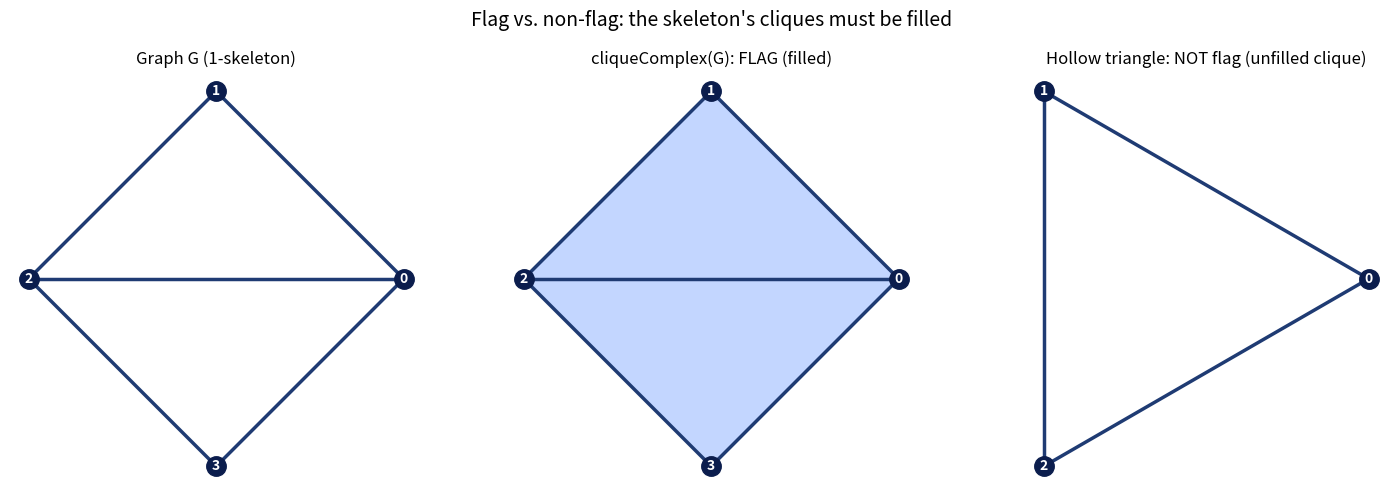

The matplotlib source for this figure:
"""
Visualization: a graph, its clique complex, and a hollow (non-flag) counterpart.

Draws three panels with matplotlib:
  (1) the 4-cycle-with-diagonal graph,
  (2) its clique complex (two filled triangles) -- a FLAG complex,
  (3) the hollow triangle -- a NON-flag complex whose three edges fail to fill.

Run:  python3 visualize_flag.py   (requires matplotlib, numpy)
"""
from itertools import combinations
from typing import Dict, List, Tuple

import matplotlib.pyplot as plt
import numpy as np


def regular_positions(n: int) -> Dict[int, Tuple[float, float]]:
    return {i: (np.cos(2 * np.pi * i / n), np.sin(2 * np.pi * i / n))
            for i in range(n)}


def draw_complex(ax, pos: Dict[int, Tuple[float, float]],
                 edges: List[Tuple[int, int]],
                 triangles: List[Tuple[int, int, int]],
                 title: str) -> None:
    for (a, b, c) in triangles:
        poly = np.array([pos[a], pos[b], pos[c]])
        ax.fill(poly[:, 0], poly[:, 1], color="#7aa6ff", alpha=0.45, zorder=1)
    for (a, b) in edges:
        xs, ys = zip(pos[a], pos[b])
        ax.plot(xs, ys, color="#1f3b73", lw=2.5, zorder=2)
    for v, (x, y) in pos.items():
        ax.plot(x, y, "o", color="#0b1d4d", ms=14, zorder=3)
        ax.annotate(str(v), (x, y), color="white", ha="center", va="center",
                    fontsize=10, fontweight="bold", zorder=4)
    ax.set_title(title, fontsize=12)
    ax.set_aspect("equal"); ax.axis("off")


def main() -> None:
    fig, axes = plt.subplots(1, 3, figsize=(15, 5))

    pos4 = regular_positions(4)
    edges_g = [(0, 1), (1, 2), (2, 3), (3, 0), (0, 2)]
    draw_complex(axes[0], pos4, edges_g, [], "Graph G (1-skeleton)")
    draw_complex(axes[1], pos4, edges_g, [(0, 1, 2), (0, 2, 3)],
                 "cliqueComplex(G): FLAG (filled)")

    pos3 = regular_positions(3)
    edges_h = [(0, 1), (1, 2), (2, 0)]
    draw_complex(axes[2], pos3, edges_h, [],
                 "Hollow triangle: NOT flag (unfilled clique)")

    fig.suptitle("Flag vs. non-flag: the skeleton's cliques must be filled",
                 fontsize=14)
    fig.tight_layout()
    fig.savefig("flag_complex.png", dpi=150)
    print("wrote flag_complex.png")


if __name__ == "__main__":
    main()
